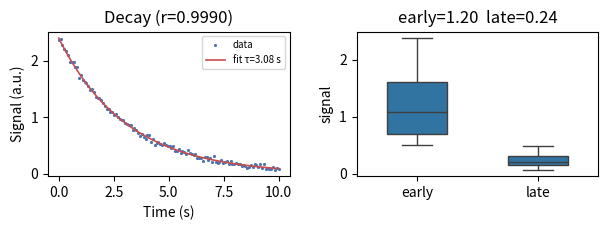

The script that saved this image:
"""内置渲染环境的验收脚本：把整套科学栈都用上一遍，画一张真图。

这不是给用户看的示例，是 CI 的证据：Windows 桌面版的
`Tavotto.exe → runtime/python.exe → engine/worker.py → 本脚本` 这条链路
真的能跑通，而且**不需要用户机器上有任何 Python**。

刻意不 import paper_style：内置 runtime 不该依赖任何图库方言，
worker 那边的 `import paper_style` 本来就在 try/except 里。

每个包都要真用一次，不能只 import——`import scipy` 成功、
`scipy.optimize` 里的 C 扩展加载失败，是 Windows 上最典型的一档。
"""
import numpy as np
import pandas as pd
import scipy.optimize as opt
import scipy.stats as stats
import seaborn as sns
from PIL import Image

import matplotlib
import matplotlib.pyplot as plt


def main():
    rng = np.random.default_rng(20260817)          # numpy
    t = np.linspace(0.0, 10.0, 120)
    y = 2.4 * np.exp(-t / 3.1) + rng.normal(0, 0.03, t.size)

    # scipy：曲线拟合 + 统计量（两条不同的 C 扩展路径）
    (a, tau), _ = opt.curve_fit(lambda x, a, tau: a * np.exp(-x / tau), t, y,
                                p0=(2.0, 3.0))
    r = stats.pearsonr(y, a * np.exp(-t / tau)).statistic

    # pandas：DataFrame + groupby（Windows 上的 C 扩展 + 时间处理）
    df = pd.DataFrame({"t": t, "signal": y,
                       "half": np.where(t < 5, "early", "late")})
    means = df.groupby("half", observed=True)["signal"].mean()

    fig, (ax, ax2) = plt.subplots(1, 2, figsize=(6.3, 2.4))
    ax.plot(t, y, ".", ms=2.5, color="#4C72B0", label="data")
    ax.plot(t, a * np.exp(-t / tau), lw=1.2, color="#C44E52",
            label=f"fit τ={tau:.2f} s")
    ax.set_xlabel("Time (s)")
    ax.set_ylabel("Signal (a.u.)")
    ax.set_title(f"Decay (r={r:.4f})")
    ax.legend(loc="upper right", fontsize=7)

    # seaborn：吃 DataFrame 的那条路径
    sns.boxplot(data=df, x="half", y="signal", ax=ax2, width=0.5)
    ax2.set_title(f"early={means['early']:.2f}  late={means['late']:.2f}")
    ax2.set_xlabel("")

    # Pillow：内存里造一张图再读回来，不落盘
    img = Image.new("RGB", (8, 8), (200, 210, 230))
    assert img.size == (8, 8) and img.getpixel((0, 0))[2] == 230

    fig.tight_layout()
    fig.savefig("Fig_runtime_stack.pdf")
    print(f"matplotlib {matplotlib.__version__} numpy {np.__version__} "
          f"pandas {pd.__version__} seaborn {sns.__version__}")


if __name__ == "__main__":
    main()
